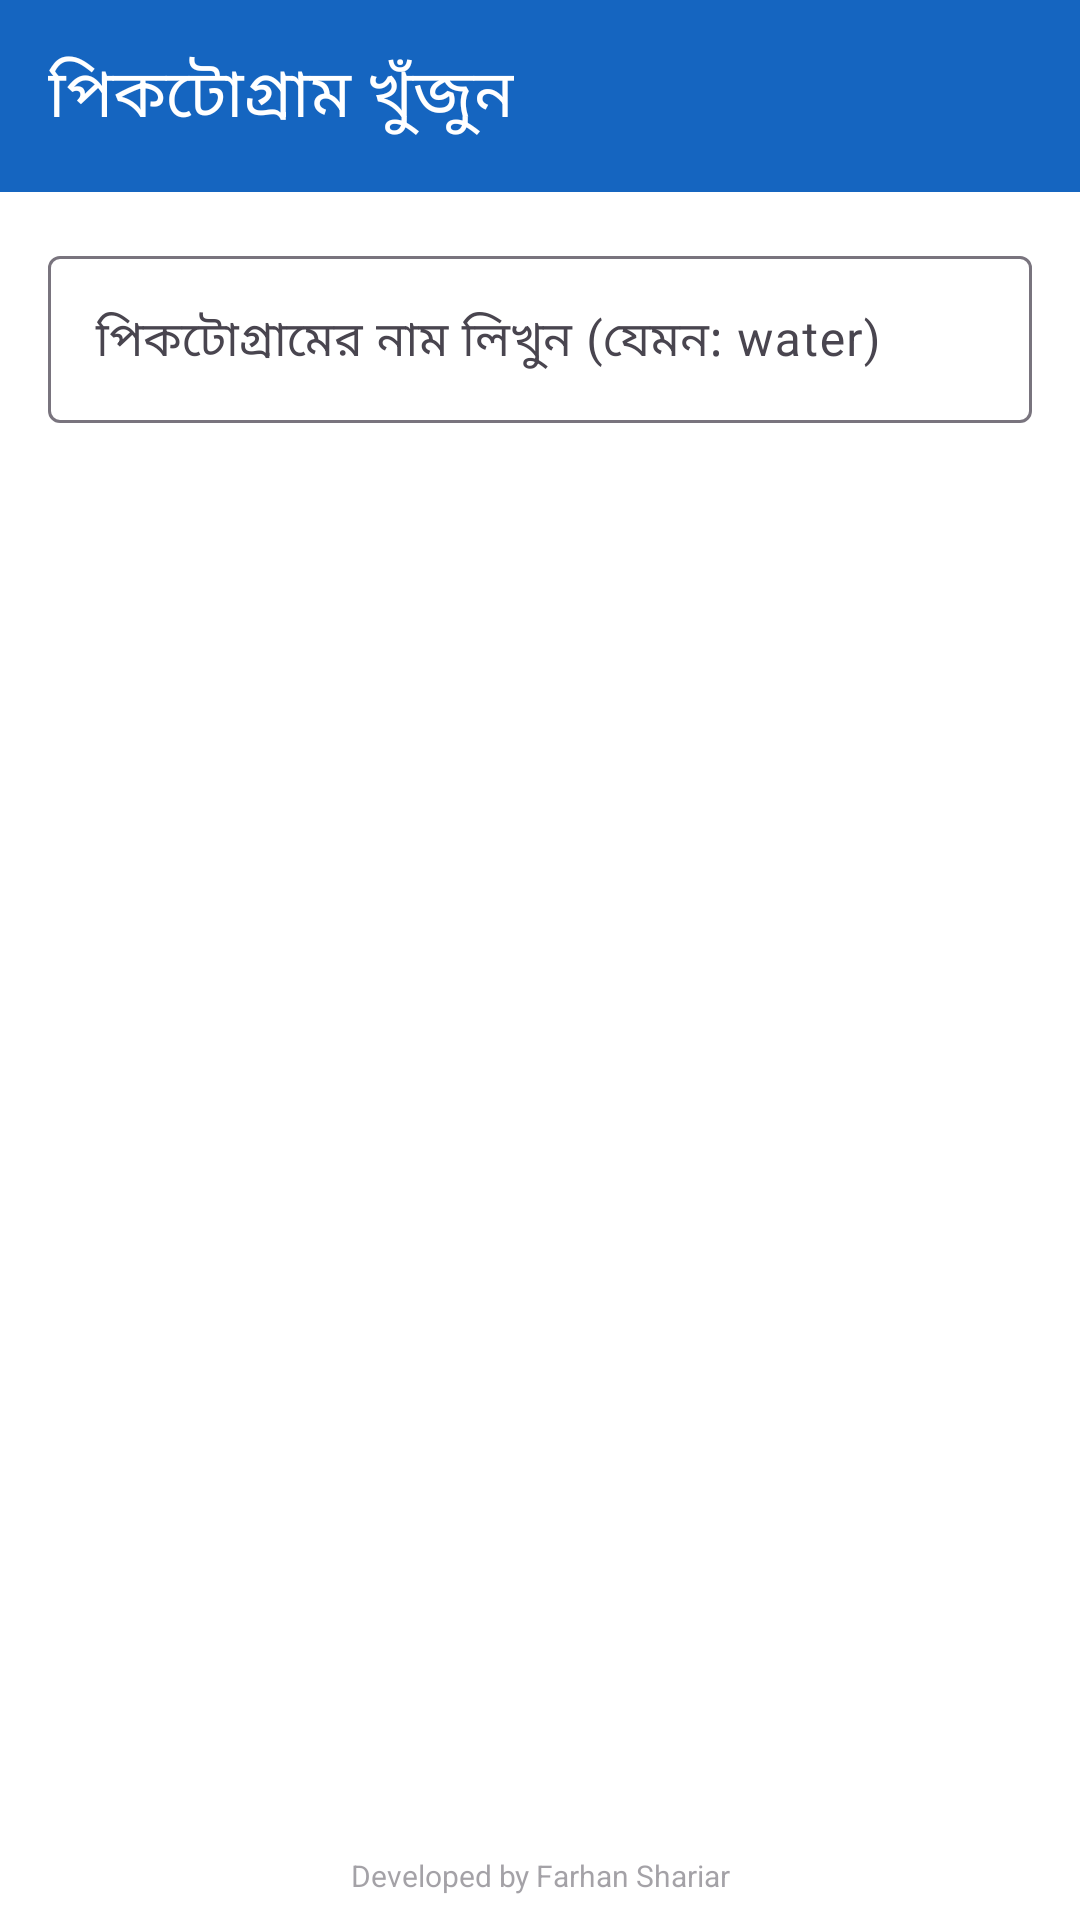

Write the Android layout XML for this screen, with the resource values it uses.
<!-- AndroidManifest.xml: application theme Theme.BolteChai -->
<!-- res/layout/activity_pictogram_search.xml -->
<?xml version="1.0" encoding="utf-8"?>
<androidx.constraintlayout.widget.ConstraintLayout xmlns:android="http://schemas.android.com/apk/res/android"
    xmlns:app="http://schemas.android.com/apk/res-auto"
    android:layout_width="match_parent"
    android:layout_height="match_parent"
    android:background="@color/window_background">

    <com.google.android.material.appbar.MaterialToolbar
        android:id="@+id/toolbar"
        android:layout_width="match_parent"
        android:layout_height="?attr/actionBarSize"
        android:background="?attr/colorPrimary"
        app:title="@string/search_pictogram"
        app:navigationIcon="@drawable/ic_back"
        app:titleTextColor="?attr/colorOnPrimary"
        app:layout_constraintTop_toTopOf="parent" />

    <com.google.android.material.textfield.TextInputLayout
        android:id="@+id/input_search"
        android:layout_width="match_parent"
        android:layout_height="wrap_content"
        android:layout_margin="@dimen/margin_medium"
        app:endIconMode="clear_text"
        app:layout_constraintTop_toBottomOf="@id/toolbar">

        <com.google.android.material.textfield.TextInputEditText
            android:id="@+id/edit_search"
            android:layout_width="match_parent"
            android:layout_height="wrap_content"
            android:hint="@string/search_hint"
            android:inputType="text"
            android:maxLines="1" />
    </com.google.android.material.textfield.TextInputLayout>

    <androidx.recyclerview.widget.RecyclerView
        android:id="@+id/recycler_search_results"
        android:layout_width="match_parent"
        android:layout_height="0dp"
        android:clipToPadding="false"
        android:padding="@dimen/padding_small"
        app:layout_constraintTop_toBottomOf="@id/input_search"
        app:layout_constraintBottom_toTopOf="@id/watermark_include" />

    <ProgressBar
        android:id="@+id/progress_loading"
        android:layout_width="wrap_content"
        android:layout_height="wrap_content"
        android:visibility="gone"
        app:layout_constraintTop_toTopOf="@id/recycler_search_results"
        app:layout_constraintBottom_toBottomOf="@id/recycler_search_results"
        app:layout_constraintStart_toStartOf="parent"
        app:layout_constraintEnd_toEndOf="parent" />

    <include
        android:id="@+id/watermark_include"
        layout="@layout/layout_watermark"
        android:layout_width="0dp"
        android:layout_height="wrap_content"
        app:layout_constraintBottom_toBottomOf="parent"
        app:layout_constraintStart_toStartOf="parent"
        app:layout_constraintEnd_toEndOf="parent" />

</androidx.constraintlayout.widget.ConstraintLayout>
<!-- res/layout/layout_watermark.xml (included above) -->
<?xml version="1.0" encoding="utf-8"?>
<TextView xmlns:android="http://schemas.android.com/apk/res/android"
    android:id="@+id/text_watermark"
    android:layout_width="match_parent"
    android:layout_height="wrap_content"
    android:text="@string/developer_credit"
    android:textSize="10sp"
    android:alpha="0.5"
    android:gravity="center"
    android:clickable="false"
    android:focusable="false"
    android:importantForAccessibility="no"
    android:padding="@dimen/padding_small"
    android:layout_gravity="bottom" />
<!-- resources referenced by this layout -->
<resources>
  <color name="window_background">#FFFFFF</color>
  <dimen name="margin_medium">16dp</dimen>
  <dimen name="padding_small">8dp</dimen>
  <string name="developer_credit">Developed by Farhan Shariar</string>
  <string name="search_hint">পিকটোগ্রামের নাম লিখুন (যেমন: water)</string>
  <string name="search_pictogram">পিকটোগ্রাম খুঁজুন</string>
  <style name="Theme.BolteChai" parent="Theme.Material3.DayNight.NoActionBar">
          <item name="colorPrimary">@color/primary</item>
          <item name="colorPrimaryDark">@color/primary_dark</item>
          <item name="colorAccent">@color/accent</item>
          
          <item name="android:windowBackground">@color/background</item>
          
          <item name="colorOnPrimary">@color/on_primary</item>
          <item name="colorOnSurface">@color/on_surface</item>
      </style>
  <color name="primary">#1565C0</color>
  <color name="primary_dark">#0D47A1</color>
  <color name="accent">#FF6F00</color>
  <color name="background">#FFFFFF</color>
  <color name="on_primary">#FFFFFF</color>
  <color name="on_surface">#212121</color>
</resources>
